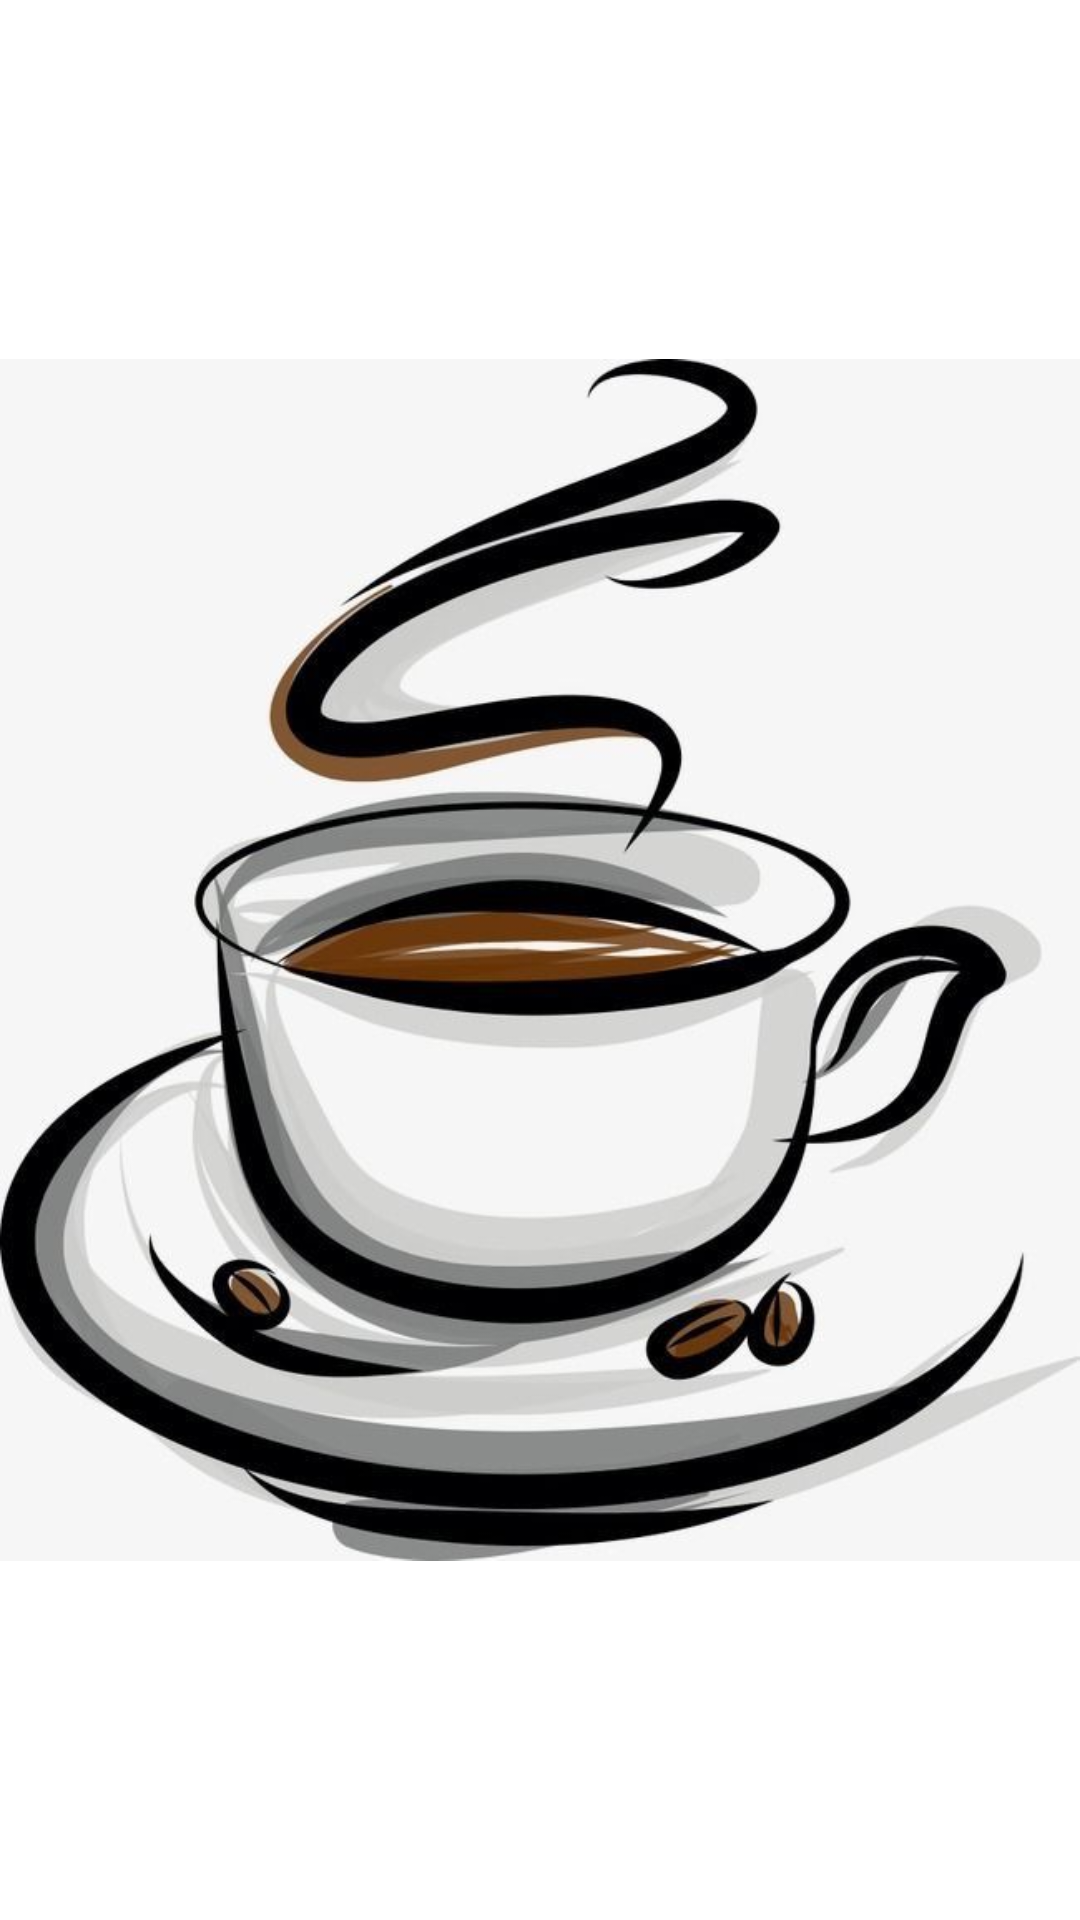

Produce the Android XML layout that renders to this screen, including the resource entries it uses.
<!-- AndroidManifest.xml: application theme Theme.Duan1_PRO -->
<!-- res/layout/activity_man_hinh_cho.xml -->
<?xml version="1.0" encoding="utf-8"?>
<LinearLayout xmlns:android="http://schemas.android.com/apk/res/android"
    xmlns:app="http://schemas.android.com/apk/res-auto"
    xmlns:tools="http://schemas.android.com/tools"
    android:orientation="vertical"
    android:layout_width="match_parent"
    android:layout_height="match_parent"
    tools:context=".ManHinhCho">

    <ImageView
        android:id="@+id/imglogo"
        android:layout_width="wrap_content"
        android:layout_height="wrap_content"
        android:layout_gravity="center"
        android:src="@drawable/caphelogin" />

</LinearLayout>
<!-- resources referenced by this layout -->
<resources>
  <!-- drawable caphelogin: jpg bitmap (drawable, 45074 bytes) -->
  <style name="Theme.Duan1_PRO" parent="Theme.MaterialComponents.DayNight.NoActionBar">
          
          <item name="colorPrimary">@color/purple_500</item>
          <item name="colorPrimaryVariant">@color/purple_700</item>
          <item name="colorOnPrimary">@color/white</item>
          
          <item name="colorSecondary">@color/teal_200</item>
          <item name="colorSecondaryVariant">@color/teal_700</item>
          <item name="colorOnSecondary">@color/black</item>
          
          <item name="android:statusBarColor">?attr/colorPrimaryVariant</item>
          
      </style>
  <!-- not gathered from this repository: default colours our renderer supplied (Android Studio template values) -->
  <color name="purple_500">#FF6200EE</color>
  <color name="purple_700">#FF3700B3</color>
  <color name="teal_200">#FF03DAC5</color>
  <color name="teal_700">#FF018786</color>
  <color name="black">#FF000000</color>
  <color name="white">#FFFFFFFF</color>
</resources>
